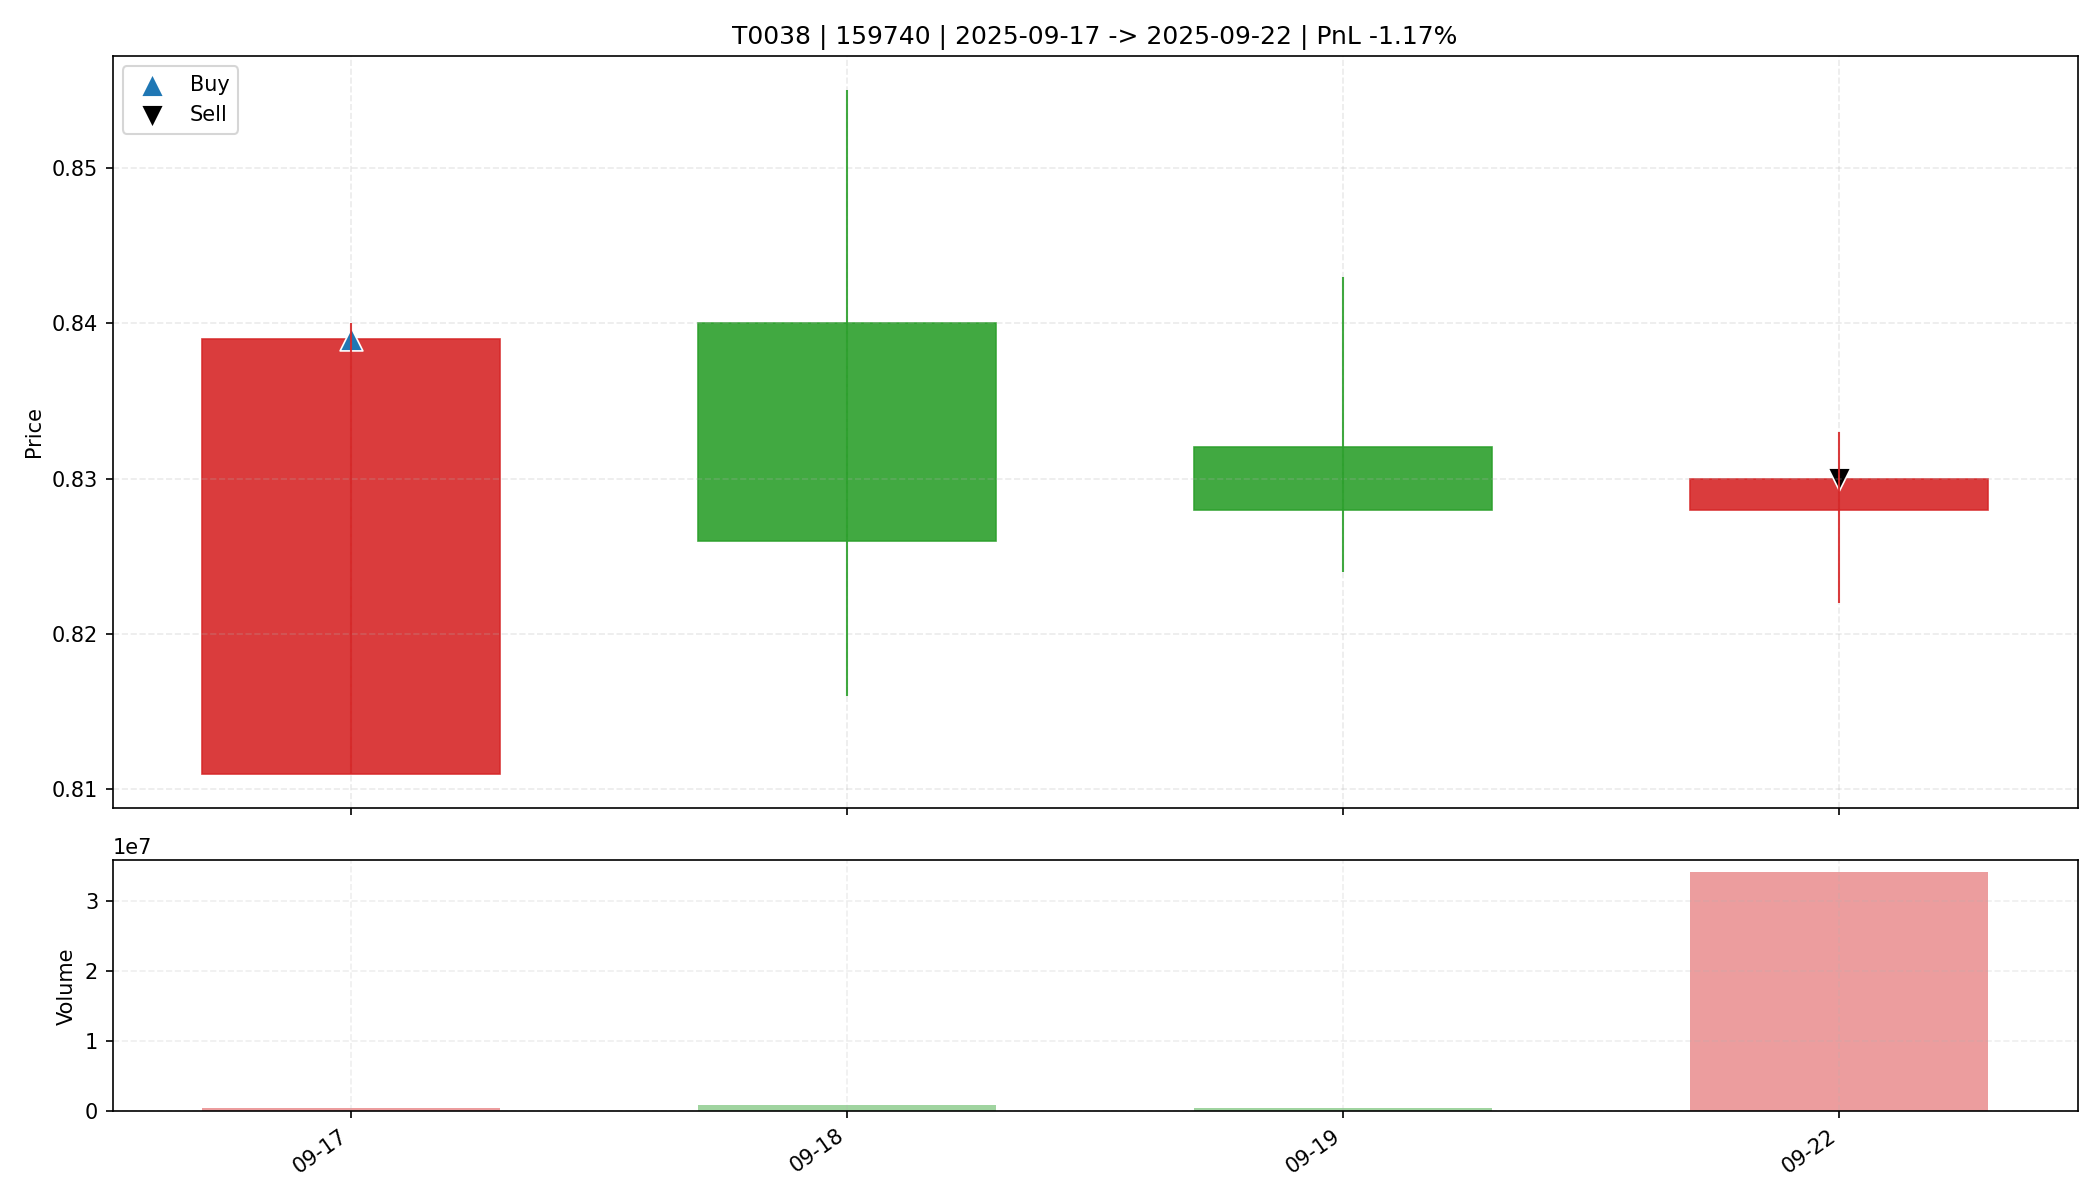

The data file committed next to this chart (first rows):
date, open, high, low, close, amount, volume, trade_id, code, buy_date, sell_date, buy_price, sell_price, matched_shares, buy_reason, sell_reason, sell_profit_pct, sell_hold_days, is_buy_day, is_sell_day, holding_day_index
2025-09-17, 0.811, 0.84, 0.811, 0.839, 3629062144, 438555, T0038, 159740, 2025-09-17, 2025-09-22, 0.839, 0.83, 19650, 前10日振幅9.6%, 阳线涨幅3.5%, 突破均线, 放量确认关闭, MACD…, 主动止盈半仓-放量滞涨(涨幅0.24%<1.00%, 量比前5日均量2.69>2…, -1.172, 3.0, True, False, 0
2025-09-18, 0.84, 0.855, 0.816, 0.826, 7299209216, 870739, T0038, 159740, 2025-09-17, 2025-09-22, 0.839, 0.83, 19650, 前10日振幅9.6%, 阳线涨幅3.5%, 突破均线, 放量确认关闭, MACD…, 主动止盈半仓-放量滞涨(涨幅0.24%<1.00%, 量比前5日均量2.69>2…, -1.172, 3.0, False, False, 1
2025-09-19, 0.832, 0.843, 0.824, 0.828, 4036398080, 484495, T0038, 159740, 2025-09-17, 2025-09-22, 0.839, 0.83, 19650, 前10日振幅9.6%, 阳线涨幅3.5%, 突破均线, 放量确认关闭, MACD…, 主动止盈半仓-放量滞涨(涨幅0.24%<1.00%, 量比前5日均量2.69>2…, -1.172, 3.0, False, False, 2
2025-09-22, 0.828, 0.833, 0.822, 0.83, 2825847040, 34157082, T0038, 159740, 2025-09-17, 2025-09-22, 0.839, 0.83, 19650, 前10日振幅9.6%, 阳线涨幅3.5%, 突破均线, 放量确认关闭, MACD…, 主动止盈半仓-放量滞涨(涨幅0.24%<1.00%, 量比前5日均量2.69>2…, -1.172, 3.0, False, True, 3
